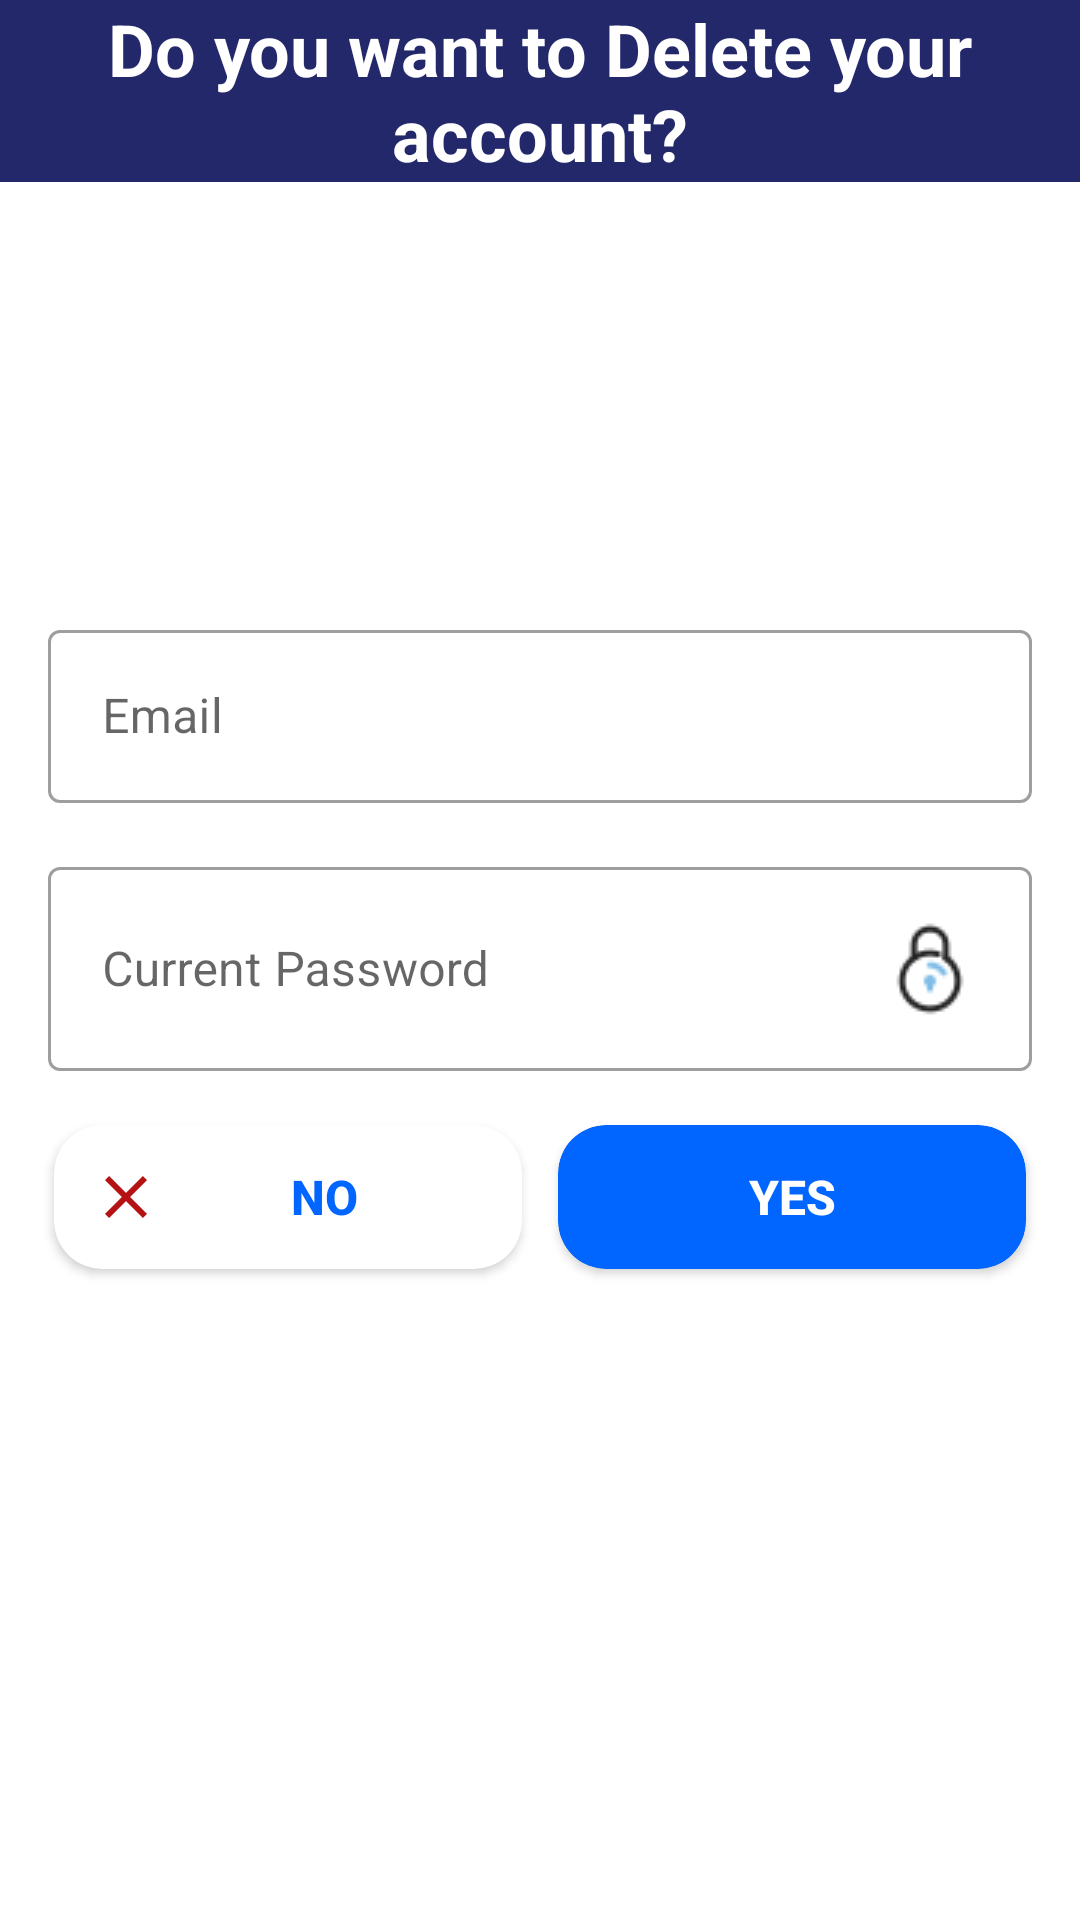

Reconstruct the res/layout file that produces this screen, plus the resources it refers to.
<!-- AndroidManifest.xml: application theme Theme.QuizApp -->
<!-- res/layout/dialog_delete_account.xml -->
<?xml version="1.0" encoding="utf-8"?>
<LinearLayout xmlns:android="http://schemas.android.com/apk/res/android"
    xmlns:app="http://schemas.android.com/apk/res-auto"
    android:orientation="vertical"
    android:layout_width="match_parent"
    android:id="@+id/Layout_DeleteAccount"
    android:layout_height="match_parent">

    <TextView
        android:layout_width="match_parent"
        android:layout_height="wrap_content"
        android:gravity="center"
        android:textStyle="bold"
        android:textSize="24dp"
        android:id="@+id/TextHeader"
        android:text="@string/do_you_want_to_delete_your_account"
        android:textColor="@color/white"
        android:background="@color/blue"/>

    <ImageView
        android:layout_width="128dp"
        android:layout_height="128dp"
        android:layout_gravity="center"
        android:id="@+id/IconDialog"
        android:src="@drawable/warning"/>
    
    <com.google.android.material.textfield.TextInputLayout
        android:layout_width="match_parent"
        android:layout_height="wrap_content"
        android:hint="@string/email"
        android:layout_marginLeft="16dp"
        android:layout_marginRight="16dp"
        android:layout_marginTop="16dp"
        style="@style/Widget.MaterialComponents.TextInputLayout.OutlinedBox">

        <com.google.android.material.textfield.TextInputEditText
            android:id="@+id/TextEmail"
            android:layout_width="match_parent"
            android:layout_height="wrap_content"
            android:drawableEnd="@drawable/email"
            android:inputType="textEmailAddress"
            android:padding="18dp" />
    </com.google.android.material.textfield.TextInputLayout>


    
    <com.google.android.material.textfield.TextInputLayout
        android:layout_width="match_parent"
        android:layout_height="wrap_content"
        android:hint="@string/current_password"
        android:layout_marginLeft="16dp"
        android:layout_marginRight="16dp"
        android:layout_marginTop="16dp"
        style="@style/Widget.MaterialComponents.TextInputLayout.OutlinedBox">
        <com.google.android.material.textfield.TextInputEditText
            android:layout_width="match_parent"
            android:drawableEnd="@drawable/password"
            android:padding="18dp"
            android:inputType="textPassword"
            android:id="@+id/TextPassword"
            android:layout_height="wrap_content"
            />
    </com.google.android.material.textfield.TextInputLayout>

    <LinearLayout
        android:layout_width="match_parent"
        android:orientation="horizontal"
        android:weightSum="2"
        android:padding="12dp"
        android:layout_height="wrap_content">
        <androidx.cardview.widget.CardView
            android:layout_width="0dp"
            app:cardCornerRadius="16dp"
            android:elevation="24dp"
            android:layout_weight="1"
            android:layout_margin="6dp"
            android:layout_height="wrap_content">
            <Button
                android:layout_width="match_parent"
                android:layout_height="wrap_content"
                android:text="@string/no"
                android:textSize="16dp"
                android:drawableLeft="@drawable/close_red"
                android:textStyle="bold"
                android:id="@+id/BtnNo"
                android:textColor="@color/primary"
                style="@style/Widget.AppCompat.Button.Borderless"/>
        </androidx.cardview.widget.CardView>

        <androidx.cardview.widget.CardView
            android:layout_width="0dp"
            app:cardCornerRadius="16dp"
            android:elevation="24dp"
            android:layout_weight="1"
            android:layout_margin="6dp"
            app:cardBackgroundColor="@color/primary"
            android:layout_height="wrap_content">
            <Button
                android:layout_width="match_parent"
                android:layout_height="wrap_content"
                android:text="@string/yes"
                android:textSize="16dp"
                android:textStyle="bold"
                android:drawableRight="@drawable/arrow_right_white"
                android:id="@+id/BtnYes"
                android:textColor="@color/white"
                style="@style/Widget.AppCompat.Button.Borderless"/>
        </androidx.cardview.widget.CardView>

    </LinearLayout>

</LinearLayout>
<!-- resources referenced by this layout -->
<resources>
  <color name="blue">#23286b</color>
  <color name="primary">#0165ff</color>
  <color name="white">#FFFFFF</color>
  <!-- drawable close_red (drawable) -->
  <vector android:height="24dp" android:tint="#B51313"
      android:viewportHeight="24" android:viewportWidth="24"
      android:width="24dp" xmlns:android="http://schemas.android.com/apk/res/android">
      <path android:fillColor="@android:color/white" android:pathData="M19,6.41L17.59,5 12,10.59 6.41,5 5,6.41 10.59,12 5,17.59 6.41,19 12,13.41 17.59,19 19,17.59 13.41,12z"/>
  </vector>
  <!-- drawable password: png bitmap (drawable, 1241 bytes) -->
  <string name="current_password">Current Password</string>
  <string name="do_you_want_to_delete_your_account">Do you want to Delete your account?</string>
  <string name="email">Email</string>
  <string name="no">NO</string>
  <string name="yes">Yes</string>
  <style name="Theme.QuizApp" parent="Theme.MaterialComponents.DayNight.NoActionBar">
          
          <item name="colorPrimary">#0165ff</item>
          <item name="colorPrimaryVariant">@color/purple_700</item>
          <item name="colorOnPrimary">@color/white</item>
  
          
          <item name="android:statusBarColor" tools:targetApi="l">#FF23286B</item>
          
      </style>
  <color name="purple_700">#FF3700B3</color>
</resources>
